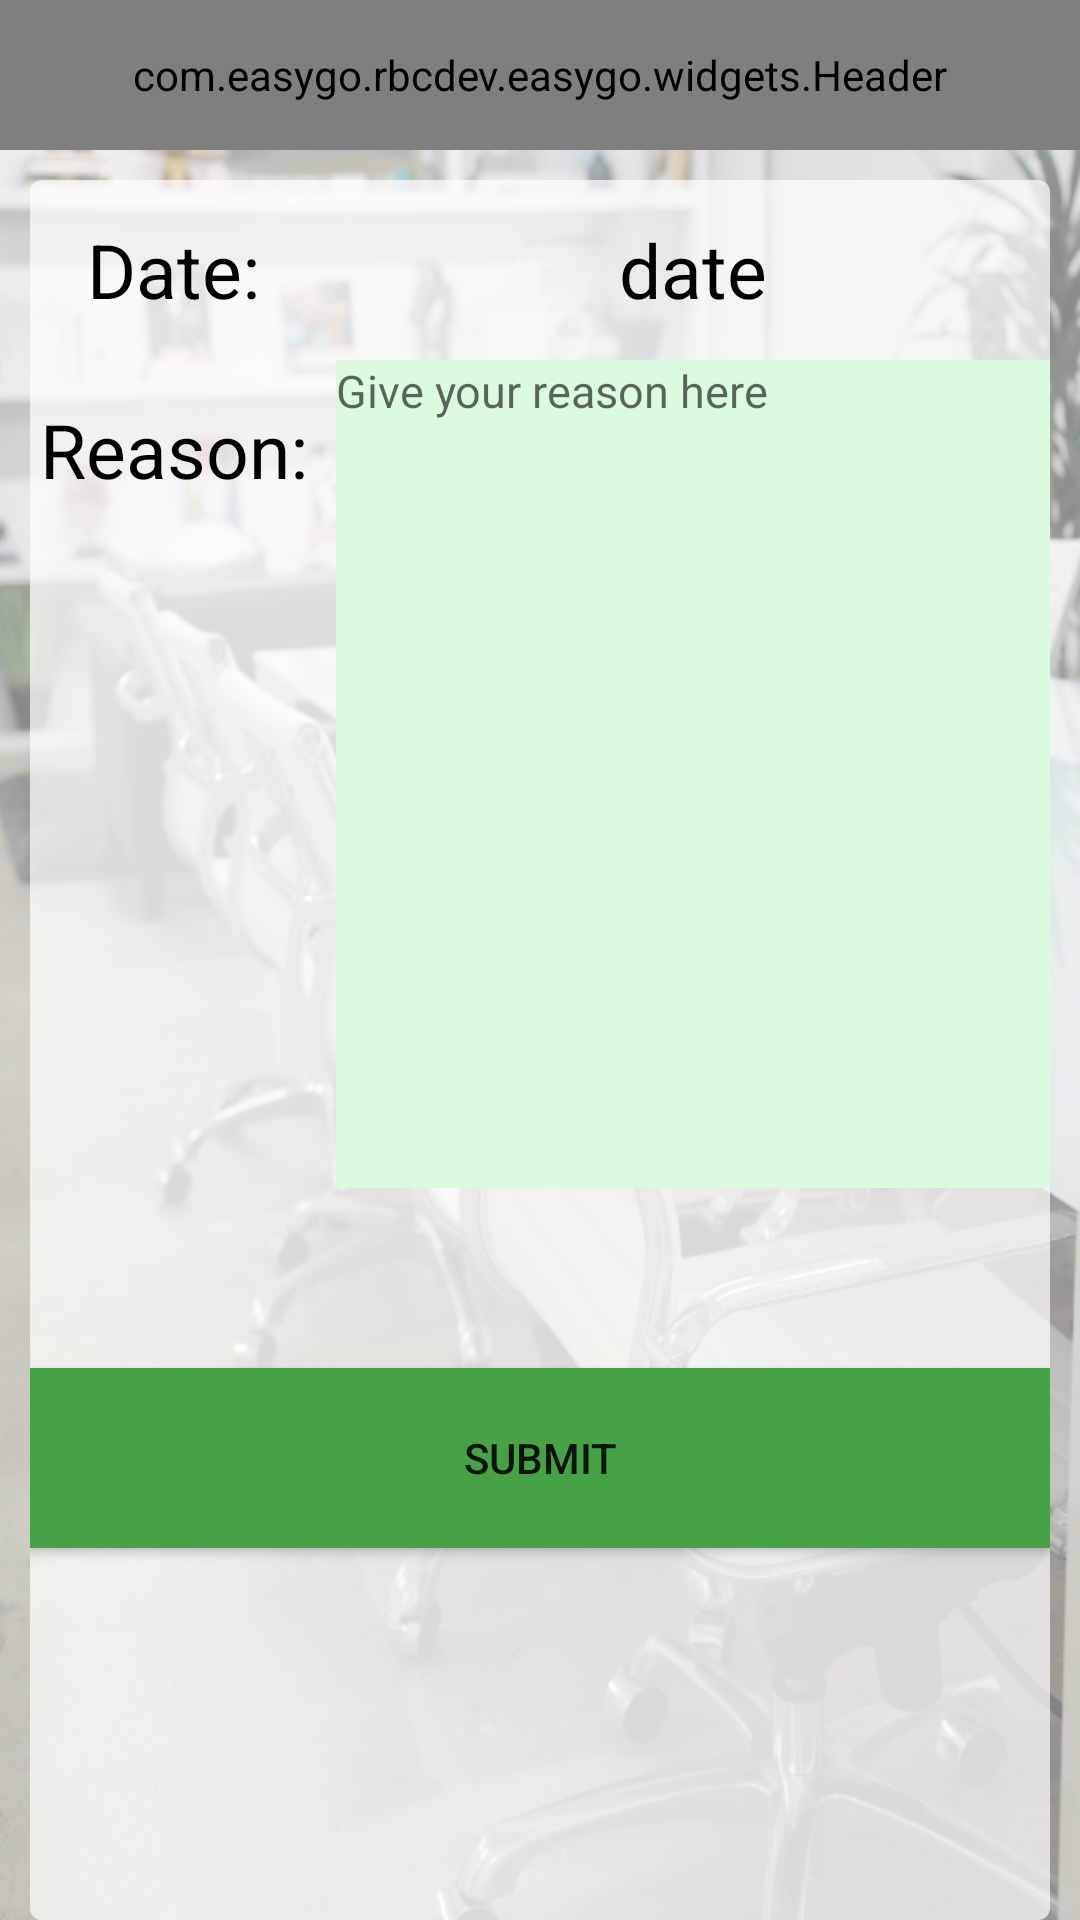

This screen was rendered from an Android layout file. Write that file and the resources it references.
<!-- AndroidManifest.xml: application theme AppTheme -->
<!-- res/layout/activity_leave_request.xml -->
<ScrollView xmlns:android="http://schemas.android.com/apk/res/android"
    xmlns:tools="http://schemas.android.com/tools"
    xmlns:custom="http://schemas.android.com/apk/res-auto"
    android:id="@+id/scroll"
    android:layout_width="match_parent"
    android:layout_height="match_parent"
    android:fillViewport="true"
    android:stackFromBottom="true"
    android:transcriptMode="alwaysScroll" >

    <RelativeLayout
        android:layout_width="match_parent"
        android:layout_height="match_parent"
        android:background="@drawable/business_bg_alt"
        tools:context="com.easygo.rbcdev.easygo.Settings">

        <com.easygo.rbcdev.easygo.widgets.Header
            android:id="@+id/header"
            style="@style/Header"
            android:orientation="horizontal"
            custom:headerTitle="@string/productDetails"
            />

        <LinearLayout
            android:layout_width="match_parent"
            android:layout_height="match_parent"
            android:background="@drawable/white_rounded_background"
            android:layout_below="@+id/header"
            android:orientation="vertical"
            android:layout_marginLeft="10dp"
            android:layout_marginRight="10dp"
            android:layout_marginTop="10dp">

            <LinearLayout
                android:layout_width="match_parent"
                android:layout_height="60dp"
                android:orientation="horizontal"
                >
                <TextView
                    android:id="@+id/lblDate"
                    android:text="Date: "
                    android:textColor="@color/black"
                    android:layout_width="0dp"
                    android:layout_height="60dp"
                    android:textSize="25sp"
                    android:layout_weight="0.3"
                    android:gravity="center_horizontal|center_vertical"
                    />
                <TextView
                    android:id="@+id/pickerDate"
                    android:textColor="@color/black"
                    android:layout_width="0dp"
                    android:layout_height="60dp"
                    android:textSize="25sp"
                    android:layout_weight="0.7"
                    android:gravity="center_horizontal|center_vertical"
                    android:text="date"
                    />
            </LinearLayout>

            <LinearLayout
                android:layout_width="match_parent"
                android:layout_height="276dp"
                android:orientation="horizontal"
                >
                <TextView
                    android:id="@+id/lblReason"
                    android:text="Reason: "
                    android:layout_width="0dp"
                    android:layout_height="60dp"
                    android:textColor="@color/black"

                    android:textSize="25sp"
                    android:layout_weight="0.3"
                    android:gravity="center_horizontal|center_vertical"
                    />
                <EditText
                    android:id="@+id/editReason"
                    android:layout_width="0dp"
                    android:layout_height="match_parent"
                    android:textSize="15sp"
                    android:layout_weight="0.7"
                    android:gravity="left"
                    android:hint="Give your reason here"
                    android:background="#dbfadf"
                    android:singleLine="false"
                    android:lines="200"
                    />
            </LinearLayout>

            <Button
                android:layout_width="match_parent"
                android:layout_height="60dp"
                android:text="Submit"
                android:layout_marginTop="60dp"
                android:id="@+id/btnSubmitApplication"
                android:background="@color/sobeys_green"/>


        </LinearLayout>
    </RelativeLayout>
</ScrollView>
<!-- resources referenced by this layout -->
<resources>
  <color name="black">#000000</color>
  <color name="sobeys_green">#46A147</color>
  <!-- drawable business_bg_alt: png bitmap (drawable-hdpi, 455783 bytes) -->
  <!-- drawable white_rounded_background (drawable) -->
  <?xml version="1.0" encoding="utf-8"?>
  <shape xmlns:android="http://schemas.android.com/apk/res/android"
      android:shape="rectangle" android:padding="10dp">
      <solid android:color="@color/transparent_white" />
      <corners
          android:bottomRightRadius="4dp"
          android:bottomLeftRadius="4dp"
          android:topLeftRadius="4dp"
          android:topRightRadius="4dp" />
  </shape>
  <string name="productDetails">Product Details</string>
  <style name="Header">
          <item name="android:layout_height">50dp</item>
          <item name="android:background">@color/sobeys_green</item>
          <item name="android:gravity">center_vertical</item>
          <item name="android:layout_width">match_parent</item>
      </style>
  <style name="AppTheme" parent="Theme.AppCompat.Light.NoActionBar">
          
      </style>
  <color name="transparent_white">#B3ffffff</color>
</resources>
